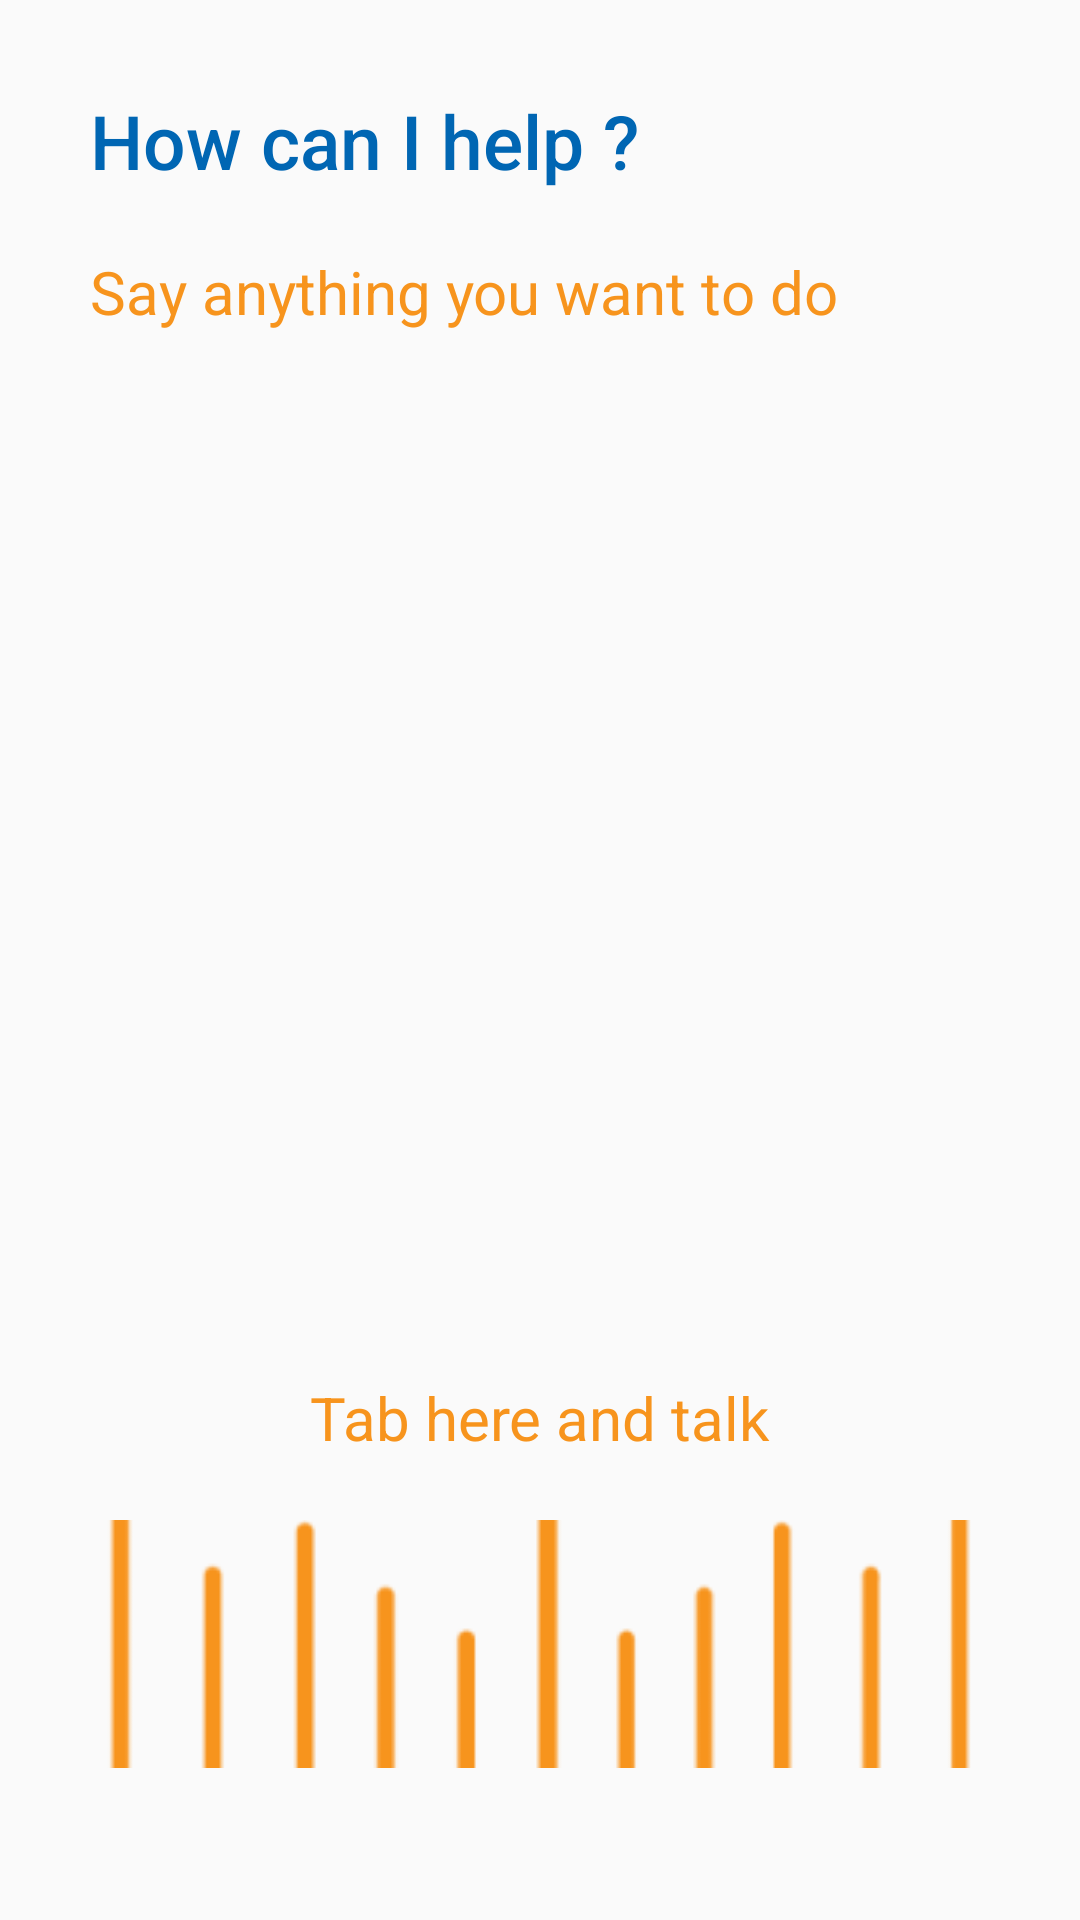

Produce the Android XML layout that renders to this screen, including the resource entries it uses.
<!-- AndroidManifest.xml: application theme AppTheme -->
<!-- res/layout/fragment_speech_to_text.xml -->
<?xml version="1.0" encoding="utf-8"?>
<androidx.constraintlayout.widget.ConstraintLayout xmlns:android="http://schemas.android.com/apk/res/android"
    xmlns:app="http://schemas.android.com/apk/res-auto"
    xmlns:tools="http://schemas.android.com/tools"
    android:layout_width="match_parent"
    android:layout_height="match_parent"
    android:padding="30sp">

    <TextView
        android:id="@+id/textView13"
        android:layout_width="wrap_content"
        android:layout_height="wrap_content"
        android:fontFamily="sans-serif-medium"
        android:text="@string/help_header"
        android:textColor="@color/colorTruePrimary"
        android:textSize="@dimen/large_text_size"
        app:layout_constraintStart_toStartOf="parent"
        app:layout_constraintTop_toTopOf="parent" />

    <TextView
        android:id="@+id/textView14"
        android:layout_width="wrap_content"
        android:layout_height="wrap_content"
        android:layout_marginTop="20dp"
        android:text="@string/help_description"
        android:textColor="@color/colorTrueSecondary"
        android:textSize="@dimen/small_prompt_size"
        app:layout_constraintStart_toStartOf="parent"
        app:layout_constraintTop_toBottomOf="@+id/textView13" />

    <ImageView
        android:id="@+id/speechStartImage"
        android:layout_width="wrap_content"
        android:layout_height="wrap_content"
        android:layout_marginBottom="20dp"
        app:layout_constraintBottom_toBottomOf="parent"
        app:layout_constraintEnd_toEndOf="parent"
        app:layout_constraintStart_toStartOf="parent"
        app:srcCompat="@drawable/bar" />

    <TextView
        android:id="@+id/speechPrompt"
        android:layout_width="wrap_content"
        android:layout_height="wrap_content"
        android:layout_marginBottom="20dp"
        android:text="@string/speech_guide"
        android:textColor="@color/colorTrueSecondary"
        android:textSize="@dimen/small_prompt_size"
        app:layout_constraintBottom_toTopOf="@+id/speechStartImage"
        app:layout_constraintEnd_toEndOf="parent"
        app:layout_constraintStart_toStartOf="parent" />

    <TextView
        android:id="@+id/speechContent"
        android:layout_width="wrap_content"
        android:layout_height="wrap_content"
        android:layout_marginTop="20dp"
        android:text="@string/empty_text"
        android:textColor="@color/colorTrueGray"
        android:textSize="@dimen/large_text_size"
        app:layout_constraintEnd_toEndOf="parent"
        app:layout_constraintTop_toBottomOf="@+id/textView14" />
</androidx.constraintlayout.widget.ConstraintLayout>
<!-- resources referenced by this layout -->
<resources>
  <color name="colorTrueGray">#8a8a8a</color>
  <color name="colorTruePrimary">#0066B3</color>
  <color name="colorTrueSecondary">#F7941D</color>
  <dimen name="large_text_size">25sp</dimen>
  <dimen name="small_prompt_size">20sp</dimen>
  <!-- drawable bar: png bitmap (drawable, 1482 bytes) -->
  <string name="empty_text" translatable="false" />
  <string name="help_description">Say anything you want to do</string>
  <string name="help_header">How can I help ?</string>
  <string name="speech_guide">Tab here and talk</string>
  <style name="AppTheme" parent="Theme.AppCompat.Light.NoActionBar">
          
          <item name="colorPrimary">@color/colorPrimary</item>
          <item name="colorPrimaryDark">@color/colorPrimaryDark</item>
          <item name="colorAccent">@color/colorAccent</item>
          <item name="android:textViewStyle">@style/MyriadTextViewStyle</item>
          <item name="android:buttonStyle">@style/MyriadButtonStyle</item>
      </style>
  <color name="colorPrimary">#6200EE</color>
  <color name="colorPrimaryDark">#3700B3</color>
  <color name="colorAccent">#03DAC5</color>
  <style name="MyriadTextViewStyle" parent="android:Widget.TextView">
          <item name="fontPath">myriad-pro.ttf</item>
      </style>
  <style name="MyriadButtonStyle" parent="android:Widget.Material.Button">
          <item name="fontPath">myriad-pro.ttf</item>
      </style>
</resources>
